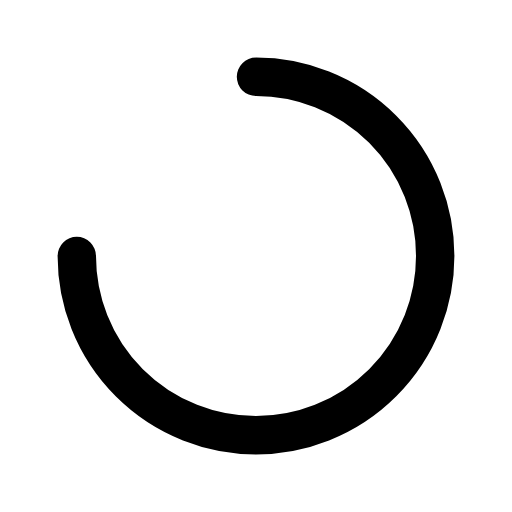
t = 0.00 s
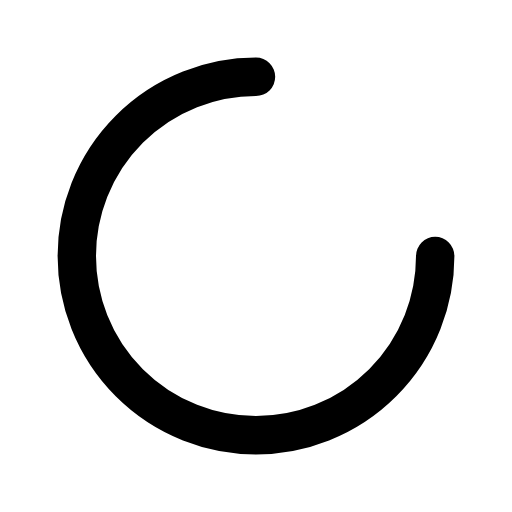
t = 0.23 s
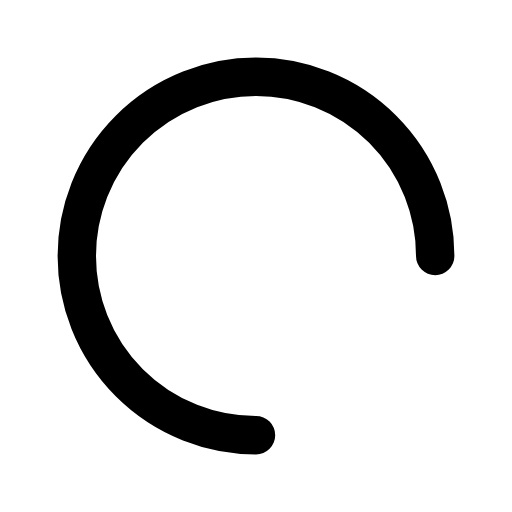
t = 0.45 s
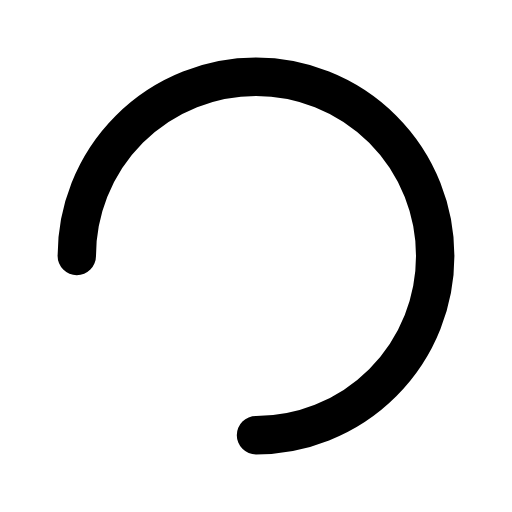
t = 0.68 s

The animated SVG that drew these frames (rendered in a browser with its animation timeline set to each time). Animation: 1 SMIL element (animateTransform=1); one cycle of 0.90 s, repeats indefinitely.

<svg xmlns="http://www.w3.org/2000/svg" viewBox="0 0 40 40">
  <path
    d="M20 6a14 14 0 1 1-14 14"
    fill="none"
    stroke="currentColor"
    stroke-width="3"
    stroke-linecap="round"
  >
  <animateTransform
    attributeName="transform"
    type="rotate"
    from="0 20 20"
    to="360 20 20"
    dur="0.9s"
    repeatCount="indefinite"
  />
  </path>
</svg>
